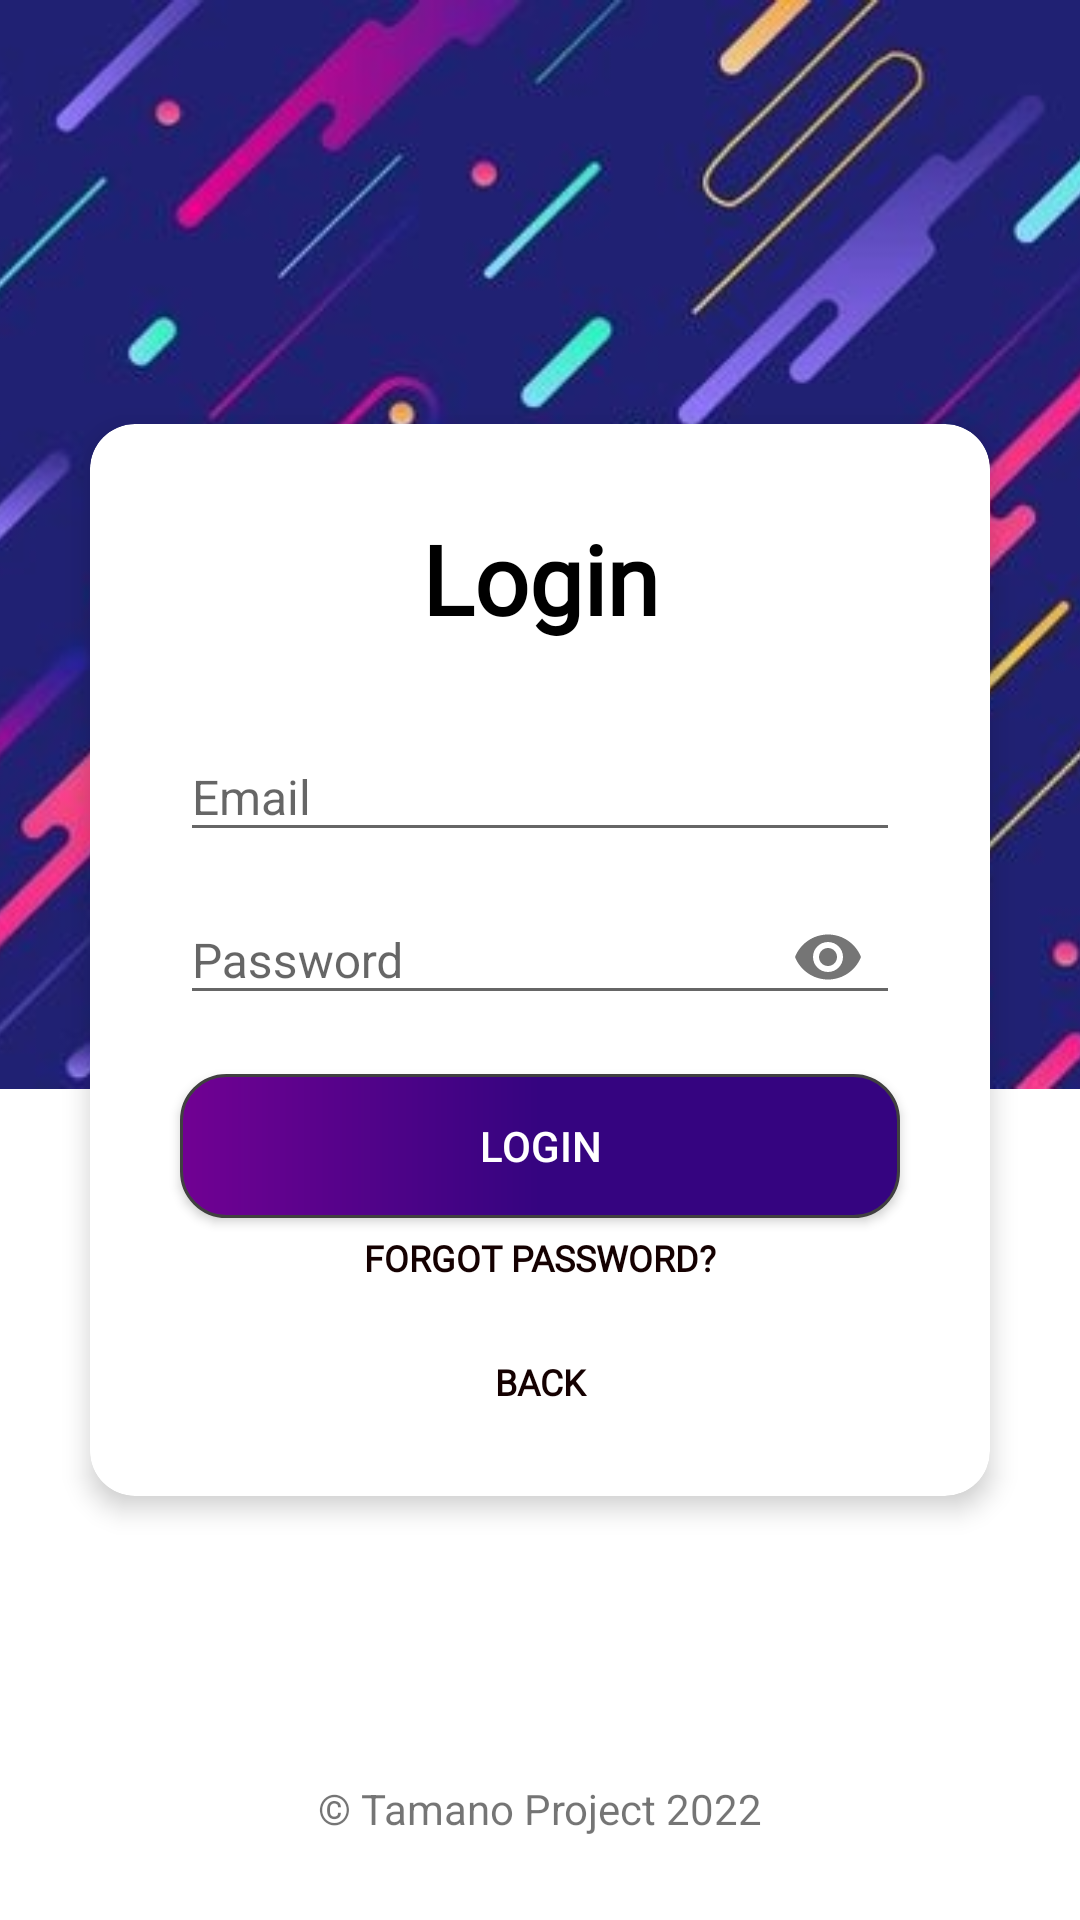

This screen was rendered from an Android layout file. Write that file and the resources it references.
<!-- AndroidManifest.xml: application theme Theme.FinalsTamanoFirebaseProject -->
<!-- res/layout/activity_login_page.xml -->
<?xml version="1.0" encoding="utf-8"?>
<androidx.constraintlayout.widget.ConstraintLayout xmlns:android="http://schemas.android.com/apk/res/android"
    xmlns:app="http://schemas.android.com/apk/res-auto"
    xmlns:tools="http://schemas.android.com/tools"
    android:layout_width="match_parent"
    android:layout_height="match_parent"
    android:background="@color/white"
    tools:context=".LoginPage">

    <ImageView
        android:id="@+id/imageView"
        android:layout_width="match_parent"
        android:layout_height="363dp"
        android:scaleType="centerCrop"
        app:layout_constraintEnd_toEndOf="parent"
        app:layout_constraintStart_toStartOf="parent"
        app:layout_constraintTop_toTopOf="parent"
        app:srcCompat="@drawable/landing"
        android:contentDescription="@string/todo" />

    <androidx.cardview.widget.CardView
        android:id="@+id/media_card_view"
        android:layout_width="300dp"
        android:layout_height="wrap_content"
        android:background="@color/white"
        app:cardCornerRadius="15dp"
        app:cardElevation="5dp"
        app:layout_constraintBottom_toBottomOf="parent"
        app:layout_constraintEnd_toEndOf="parent"
        app:layout_constraintStart_toStartOf="parent"
        app:layout_constraintTop_toTopOf="parent"
        tools:ignore="MissingConstraints">

        <LinearLayout
            android:layout_width="match_parent"
            android:layout_height="match_parent"
            android:orientation="vertical"
            android:layout_margin="10dp">

            <TextView
                android:id="@+id/txtViewLandingPage"
                android:layout_width="match_parent"
                android:layout_height="wrap_content"
                android:layout_marginTop="20dp"
                android:fontFamily="@font/acme"
                android:text="Login"
                android:textAlignment="center"
                android:textColor="@color/black"
                android:textSize="32sp"
                android:textStyle="bold" />

            <com.google.android.material.textfield.TextInputLayout
                android:id="@+id/textInputLayoutEmail"
                android:layout_width="match_parent"
                android:layout_height="wrap_content"
                android:layout_marginTop="20dp"
                android:hint="Email"
                android:inputType="textEmailAddress"
                android:imeOptions="actionNext"
                android:layout_marginRight="10dp"
                android:layout_marginLeft="10dp">

                <com.google.android.material.textfield.TextInputEditText
                    android:id="@+id/textInputEditText_Email"
                    android:layout_width="240dp"
                    android:layout_gravity="center"
                    android:layout_height="wrap_content"
                    android:inputType="textEmailAddress"
                    android:maxLines="1"
                    android:textSize="16dp" />
            </com.google.android.material.textfield.TextInputLayout>

            <com.google.android.material.textfield.TextInputLayout
                android:id="@+id/textInputLayout"
                android:layout_width="match_parent"
                android:layout_height="wrap_content"
                android:layout_marginRight="10dp"
                android:layout_marginLeft="10dp"
                app:passwordToggleEnabled="true">

                <com.google.android.material.textfield.TextInputEditText
                    android:id="@+id/textInputEditText_Password"
                    android:layout_width="240dp"
                    android:layout_gravity="center"
                    android:layout_height="wrap_content"
                    android:hint="Password"
                    android:inputType="textPassword"
                    android:maxLines="1"
                    android:textSize="16dp" />
            </com.google.android.material.textfield.TextInputLayout>

            <android.widget.Button
                android:id="@+id/loginButton"
                android:layout_width="240dp"
                android:layout_height="48dp"
                android:layout_gravity="center"
                android:layout_marginTop="15dp"
                android:background="@drawable/shape"
                android:text="@string/login"
                android:textColor="@color/white" />
            <TextView
                android:id="@+id/forgotPasswordTextView"
                android:layout_width="match_parent"
                android:layout_height="wrap_content"
                android:layout_margin="5dp"
                android:fontFamily="@font/roboto"
                android:gravity="center"
                android:text="Forgot Password?"
                android:textAllCaps="true"
                android:textColor="#150101"
                android:textSize="12sp"
                android:textStyle="bold"
                tools:layout_editor_absoluteX="46dp"
                tools:layout_editor_absoluteY="90dp" />
            <TextView
                android:id="@+id/backButtonTextView"
                android:layout_width="match_parent"
                android:layout_height="wrap_content"
                android:fontFamily="@font/roboto"
                android:layout_marginTop="20dp"
                android:layout_marginBottom="20dp"
                android:gravity="center"
                android:text="Back"
                android:textAllCaps="true"
                android:textColor="#150101"
                android:textSize="12sp"
                android:textStyle="bold"
                tools:layout_editor_absoluteX="46dp"
                tools:layout_editor_absoluteY="90dp" />

        </LinearLayout>
    </androidx.cardview.widget.CardView>

    <TextView
        android:id="@+id/textView2"
        android:layout_width="wrap_content"
        android:layout_height="wrap_content"
        android:text="@string/tamano_project_2022"
        app:layout_constraintBottom_toBottomOf="parent"
        app:layout_constraintEnd_toEndOf="parent"
        app:layout_constraintStart_toStartOf="parent"
        app:layout_constraintTop_toBottomOf="@+id/media_card_view"
        app:layout_constraintVertical_bias="0.773" />

</androidx.constraintlayout.widget.ConstraintLayout>
<!-- resources referenced by this layout -->
<resources>
  <!-- drawable landing: jpg bitmap (drawable, 61309 bytes) -->
  <!-- drawable shape (drawable) -->
  <shape xmlns:android="http://schemas.android.com/apk/res/android" android:shape="rectangle">
      <stroke android:width="1dp" android:color="#FF404040" />
      <corners android:radius="15dp" />
      <gradient android:startColor="#710193" android:centerColor="#350480" android:endColor="#350480" android:angle="360" />
  </shape>
  <string name="login">Login</string>
  <string name="tamano_project_2022">© Tamano Project 2022</string>
  <string name="todo">TODO</string>
  <style name="Theme.FinalsTamanoFirebaseProject" parent="Theme.AppCompat.Light.NoActionBar">
          
          <item name="colorPrimary">@color/purple_500</item>
          <item name="colorPrimaryVariant">@color/purple_700</item>
          <item name="colorOnPrimary">@color/white</item>
          
          <item name="colorSecondary">@color/teal_200</item>
          <item name="colorSecondaryVariant">@color/teal_700</item>
          <item name="colorOnSecondary">@color/black</item>
          
          <item name="android:statusBarColor" tools:targetApi="l">?attr/colorPrimaryVariant</item>
          
      </style>
  <!-- not gathered from this repository: default colours our renderer supplied (Android Studio template values) -->
  <color name="purple_500">#FF6200EE</color>
  <color name="purple_700">#FF3700B3</color>
  <color name="teal_200">#FF03DAC5</color>
  <color name="teal_700">#FF018786</color>
  <color name="black">#FF000000</color>
  <color name="white">#FFFFFFFF</color>
</resources>
